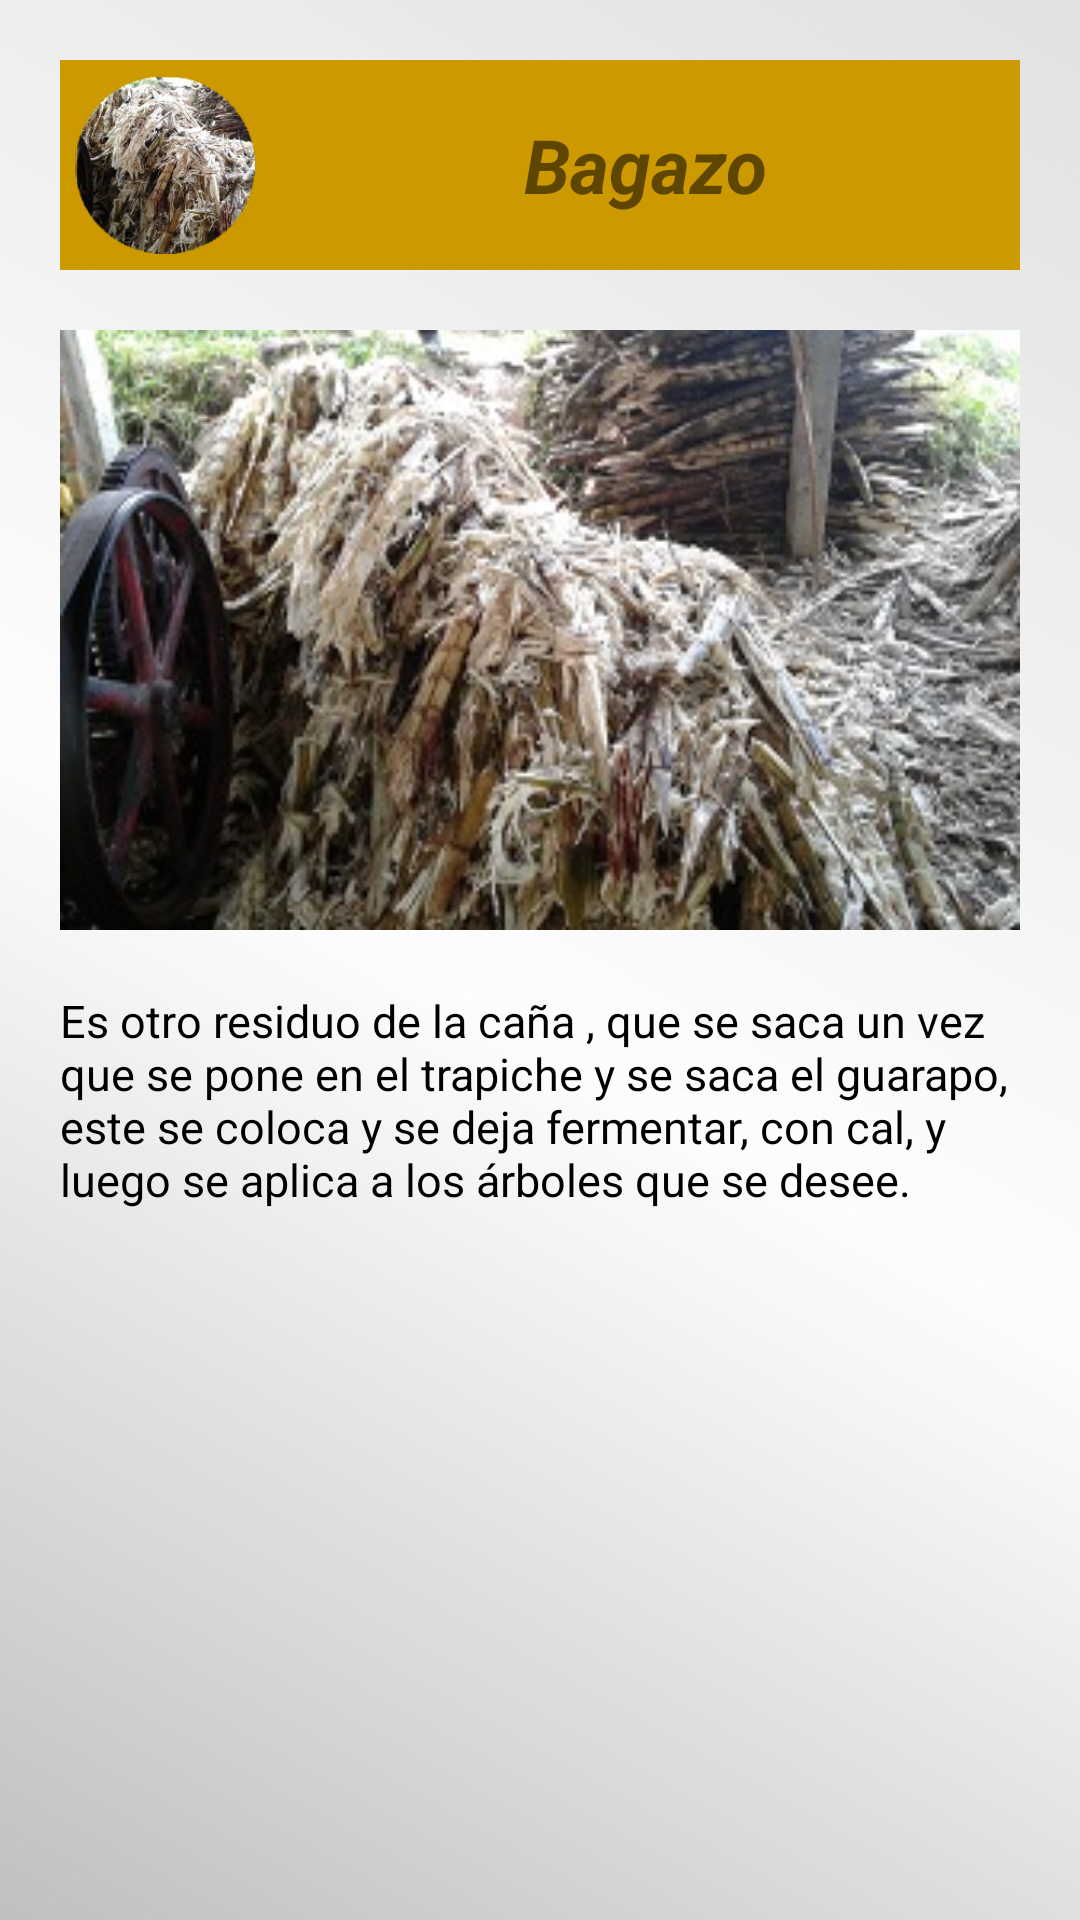

Reconstruct the res/layout file that produces this screen, plus the resources it refers to.
<!-- AndroidManifest.xml: application theme AppTheme -->
<!-- res/layout/fragment_abagazo.xml -->
<?xml version="1.0" encoding="utf-8"?>
<RelativeLayout xmlns:android="http://schemas.android.com/apk/res/android"
    xmlns:tools="http://schemas.android.com/tools"
    android:layout_width="match_parent"
    android:layout_height="match_parent"
    android:background="@drawable/fondotexto"
    tools:context="proyecto.sugarapp.CachazaConsuanimal"
    android:padding="20dp">

    <ScrollView
        android:layout_width="match_parent"
        android:layout_height="wrap_content">
        <LinearLayout
            android:layout_width="match_parent"
            android:layout_height="wrap_content"
            android:orientation="vertical">



    <LinearLayout
        android:layout_width="match_parent"
        android:layout_height="wrap_content"
        android:orientation="horizontal"
        android:id="@+id/cachaza"
        android:background="#cc9900">

        <ImageView
            android:layout_width="70dp"
            android:layout_height="70dp"
            android:src="@drawable/bagazoredondo"
            android:padding="5dp"/>

        <TextView
            android:layout_width="match_parent"
            android:layout_height="wrap_content"
            android:text="@string/abonobagazo"
            android:layout_gravity="center_vertical"
            android:textAlignment="center"
            android:textSize="25sp"
            android:textStyle="bold|italic"/>

    </LinearLayout>

    <LinearLayout
        android:layout_width="wrap_content"
        android:layout_height="wrap_content"
        android:layout_below="@+id/cachaza"
        android:id="@+id/linearLayout3"
        android:orientation="horizontal">

    </LinearLayout>

    <ImageView
        android:layout_width="match_parent"
        android:layout_height="200dp"
        android:src="@drawable/bagazo"
        android:id="@+id/img"
        android:layout_below="@+id/linearLayout3"
        android:layout_centerHorizontal="true"
        android:layout_marginTop="20dp"
        android:adjustViewBounds="true"
        android:scaleType="fitXY"/>

    <TextView
        android:layout_width="wrap_content"
        android:layout_height="wrap_content"
        android:text="@string/abonobagazo1"
        android:textSize="15dp"
        android:id="@+id/textView8"

        android:textColor="#000"
        android:layout_below="@+id/img"
        android:layout_centerHorizontal="true"
        android:layout_marginTop="20dp" />

        </LinearLayout>

    </ScrollView>
</RelativeLayout>
<!-- resources referenced by this layout -->
<resources>
  <!-- drawable bagazo: jpg bitmap (drawable, 44730 bytes) -->
  <!-- drawable bagazoredondo: png bitmap (drawable, 68293 bytes) -->
  <!-- drawable fondotexto (drawable) -->
  <shape xmlns:android="http://schemas.android.com/apk/res/android" android:shape="rectangle" >
      <gradient
          android:type="linear"
          android:centerX="47%"
          android:startColor="#FFc0c0c0"
          android:centerColor="#A0ffffff"
          android:endColor="#33808080"
          android:angle="45"/>
  </shape>
  <string name="abonobagazo">Bagazo</string>
  <string name="abonobagazo1">Es otro residuo de la caña , que se saca un vez que se pone en el trapiche y se saca el guarapo, este se coloca y se deja fermentar, con cal, y luego se aplica  a los árboles que se desee.
  </string>
  <style name="AppTheme" parent="Theme.AppCompat.Light.DarkActionBar">
          
          <item name="colorPrimary">#009900</item>
          <item name="colorPrimaryDark">#015e01</item>
          <item name="colorAccent">#cc9900</item>
          <item name="windowActionBar">false</item>
          <item name="windowNoTitle">true</item>
      </style>
</resources>
